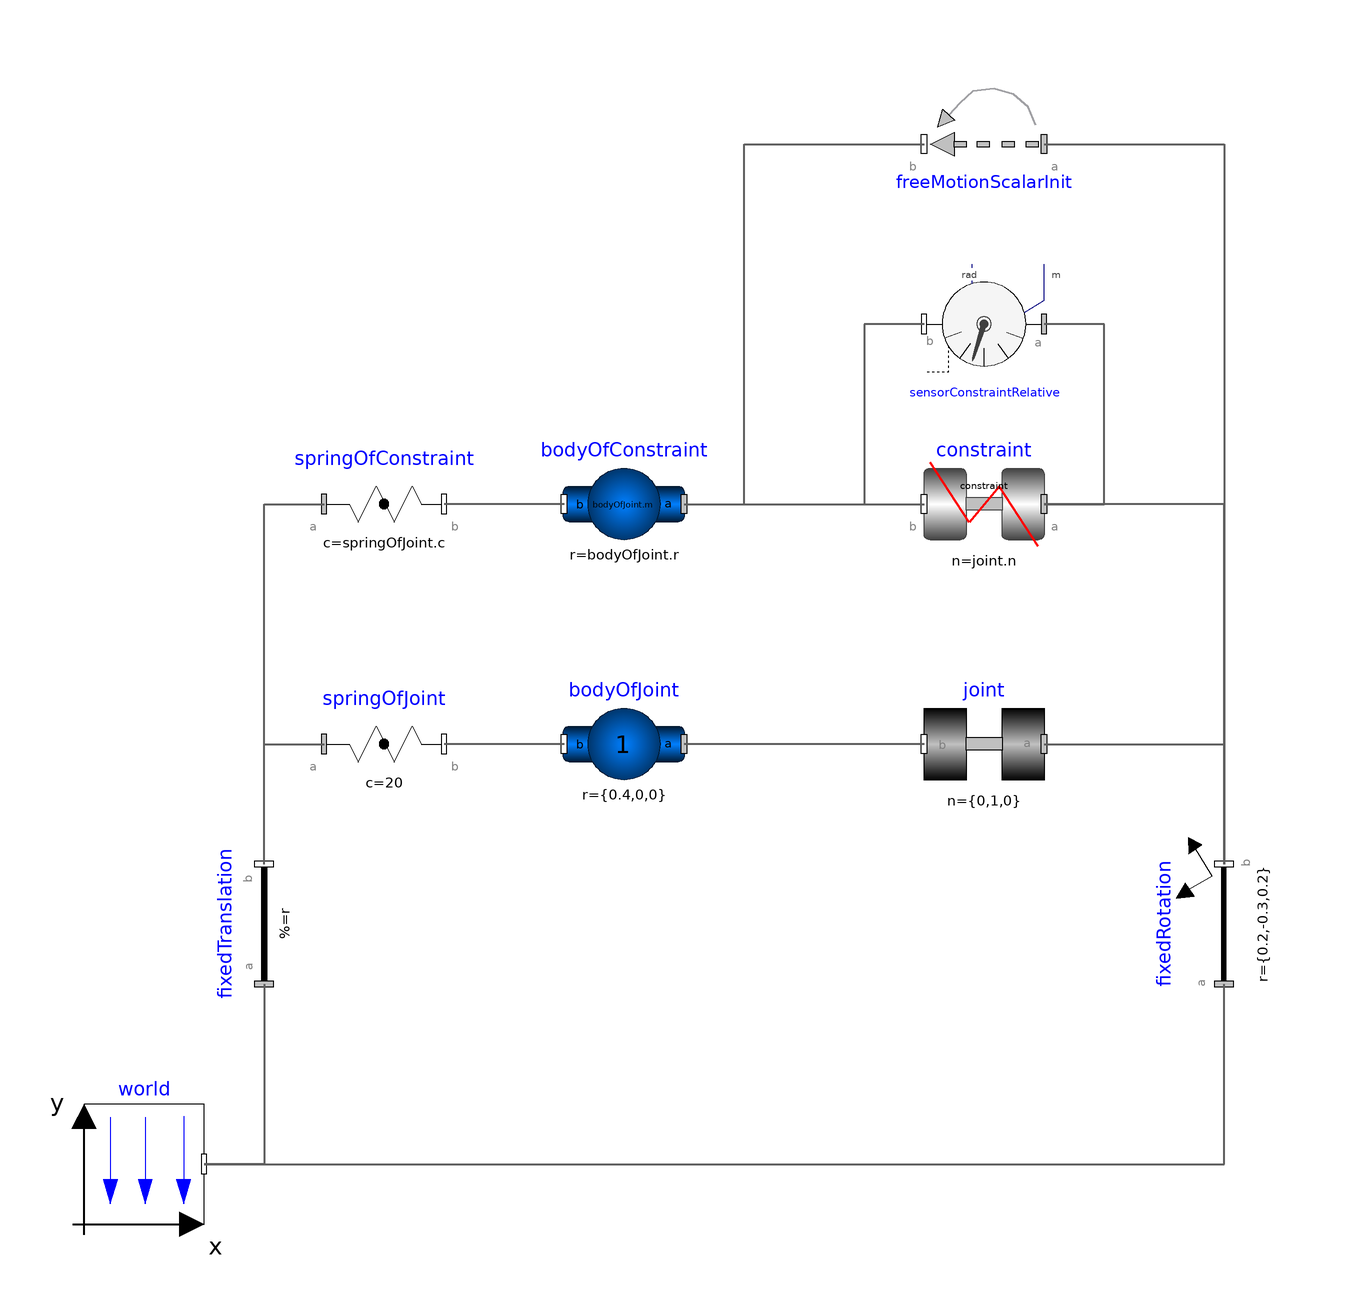

The component connection diagram of the Modelica model below, drawn from its own Placement and Line annotations.

model RevoluteConstraint
    "Body attached by one spring and revolute joint or constrained to environment"
    extends Modelica.Icons.Example;
    parameter Boolean animation=true "= true, if animation shall be enabled";
    Modelica.Mechanics.MultiBody.Joints.Revolute joint(stateSelect=StateSelect.always,
      n={0,1,0},
      phi(fixed=true),
      w(fixed=true))
      annotation (Placement(transformation(extent={{60,-30},{40,-10}})));
Modelica.Mechanics.MultiBody.Joints.Constraints.Revolute constraint(n=joint.n)
      annotation (Placement(transformation(extent={{60,10},{40,30}})));
    Modelica.Mechanics.MultiBody.Sensors.RelativeSensor sensorConstraintRelative(
      resolveInFrame=Modelica.Mechanics.MultiBody.Types.ResolveInFrameAB.frame_a,
      get_r_rel=true,
      get_a_rel=false,
      get_angles=true)
      annotation (Placement(transformation(extent={{60,60},{40,40}})));
    Modelica.Mechanics.MultiBody.Parts.BodyShape bodyOfJoint(
      m=1,
      I_11=1,
      I_22=1,
      I_33=1,
      r={0.4,0,0},
      r_CM={0.2,0,0},
      width=0.05,
      r_0(start={0.2,-0.5,0.1}, each fixed=false),
      v_0(each fixed=false),
      angles_fixed=false,
      w_0_fixed=false,
      angles_start={0.17453292519943,0.95993108859688,1.1868238913561},
      final color={0,0,255})
      annotation (Placement(transformation(extent={{-10,10},{10,-10}},rotation=180,
          origin={-10,-20})));
    Modelica.Mechanics.MultiBody.Parts.BodyShape bodyOfConstraint(
      I_11=1,
      I_22=1,
      I_33=1,
      width=0.05,
      r_0(start={0.2,-0.5,0.1}, each fixed=false),
      v_0(each fixed=false),
      angles_fixed=false,
      w_0_fixed=false,
      final color={0,128,0},
      r=bodyOfJoint.r,
      r_CM=bodyOfJoint.r_CM,
      m=bodyOfJoint.m,
      angles_start={0.17453292519943,0.95993108859688,1.1868238913561})
      annotation (Placement(transformation(extent={{-10,10},{10,-10}},rotation=180,
          origin={-10,20})));
    Modelica.Mechanics.MultiBody.Forces.Spring springOfJoint(
      c=20,
      s_unstretched=0,
      width=0.1,
      coilWidth=0.005,
      numberOfWindings=5) annotation (Placement(transformation(
          origin={-50,-20},
          extent={{-10,-10},{10,10}})));
    Modelica.Mechanics.MultiBody.Forces.Spring springOfConstraint(
      width=0.1,
      coilWidth=0.005,
      c=springOfJoint.c,
      s_unstretched=springOfJoint.s_unstretched,
      numberOfWindings=springOfJoint.numberOfWindings)
                          annotation (Placement(transformation(
          origin={-50,20},
          extent={{-10,-10},{10,10}})));
    inner Modelica.Mechanics.MultiBody.World world annotation (Placement(
          transformation(extent={{-100,-100},{-80,-80}})));
    Modelica.Mechanics.MultiBody.Parts.FixedRotation fixedRotation(
      r={0.2,-0.3,0.2},
      rotationType=Modelica.Mechanics.MultiBody.Types.RotationTypes.PlanarRotationSequence,
      angles={10,55,68})
      annotation (Placement(transformation(extent={{-10,-10},{10,10}},
          rotation=90,
          origin={90,-50})));

    Modelica.Mechanics.MultiBody.Parts.FixedTranslation fixedTranslation(animation=
         false, r={0.8,0,0.3})
      annotation (Placement(transformation(extent={{-10,-10},{10,10}},
  rotation=90,
          origin={-70,-50})));
Modelica.Mechanics.MultiBody.Joints.FreeMotionScalarInit freeMotionScalarInit(
      use_angle=true,
      use_angle_d=true,
      angle_2(start=0, fixed=true),
      angle_d_2(start=0, fixed=true))
      annotation (Placement(transformation(extent={{60,70},{40,90}})));
  equation
    connect(fixedTranslation.frame_a, world.frame_b)
      annotation (Line(
        points={{-70,-60},{-70,-90},{-80,-90}},
        color={95,95,95},
        thickness=0.5));
    connect(bodyOfConstraint.frame_b, springOfConstraint.frame_b)
                                           annotation (Line(
        points={{-20,20},{-40,20}},
        color={95,95,95},
        thickness=0.5));
    connect(world.frame_b, fixedRotation.frame_a) annotation (Line(
        points={{-80,-90},{90,-90},{90,-60}},
        color={95,95,95},
        thickness=0.5));
    connect(fixedRotation.frame_b, constraint.frame_a) annotation (Line(
        points={{90,-40},{90,20},{60,20}},
        color={95,95,95},
        thickness=0.5));
    connect(constraint.frame_a,sensorConstraintRelative. frame_a)
                                                        annotation (Line(
        points={{60,20},{70,20},{70,50},{60,50}},
        color={95,95,95},
        thickness=0.5));
    connect(bodyOfJoint.frame_b, springOfJoint.frame_b)
                                           annotation (Line(
        points={{-20,-20},{-40,-20}},
        color={95,95,95},
        thickness=0.5));
    connect(joint.frame_b, bodyOfJoint.frame_a) annotation (
        Line(
        points={{40,-20},{0,-20}},
        color={95,95,95},
        thickness=0.5));
    connect(sensorConstraintRelative.frame_b, constraint.frame_b) annotation (
        Line(
        points={{40,50},{30,50},{30,20},{40,20}},
        color={95,95,95},
        thickness=0.5));
    connect(fixedTranslation.frame_b, springOfJoint.frame_a)
                                                annotation (Line(
        points={{-70,-40},{-70,-20},{-60,-20}},
        color={95,95,95},
        thickness=0.5));
    connect(fixedTranslation.frame_b, springOfConstraint.frame_a)
                                                     annotation (Line(
        points={{-70,-40},{-70,20},{-60,20}},
        color={95,95,95},
        thickness=0.5));
    connect(bodyOfConstraint.frame_a, constraint.frame_b) annotation (Line(
        points={{0,20},{40,20}},
        color={95,95,95},
        thickness=0.5));
    connect(joint.frame_a, fixedRotation.frame_b) annotation (Line(
        points={{60,-20},{90,-20},{90,-40}},
        color={95,95,95},
        thickness=0.5));
    connect(freeMotionScalarInit.frame_a, fixedRotation.frame_b) annotation (
        Line(
        points={{60,80},{90,80},{90,-40}},
        color={95,95,95},
        thickness=0.5));
    connect(bodyOfConstraint.frame_a, freeMotionScalarInit.frame_b) annotation (
       Line(
        points={{0,20},{10,20},{10,80},{40,80}},
        color={95,95,95},
        thickness=0.5));
    annotation (
      experiment(StopTime=10),
      Documentation(info="<html>
<p>This example demonstrates the functionality of <strong>constraint</strong> representing <strong>revolute joint</strong>. Each of two bodies is at one of its end connected by spring to the world. The other end is also connected to the world either by revolute joint or by appropriate constraint. Therefore, the body can only perform rotation about the revolute axis depending on working forces.</p>
<p><strong>Simulation results</strong></p>
<p>After simulating the model, see the animation of the multibody system and compare movement of body connected by joint (blue colored) with movement of that one connected by constraint (of green color). Additionally, the outputs from <code>sensorConstraintRelative</code> depict both position and angle deviations in the constraining element.</p>
</html>"));
  end RevoluteConstraint;